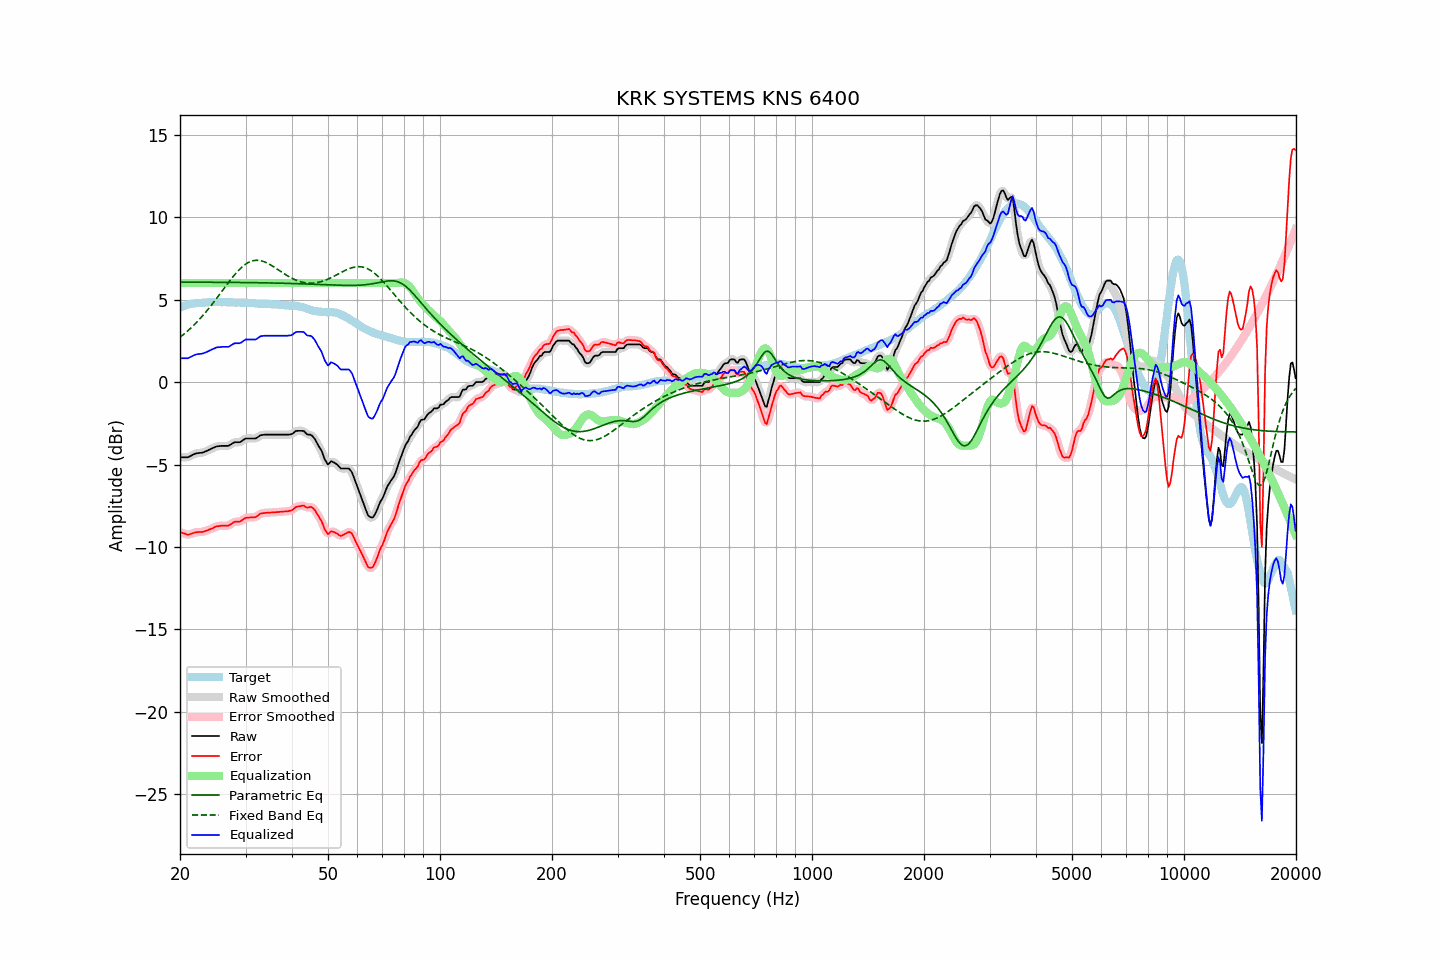

The file beside this chart, header and first rows:
frequency, raw, error, smoothed, error_smoothed, equalization, parametric_eq, fixed_band_eq, equalized_raw, equalized_smoothed, target
20.00, -4.56, -9.09, -4.55, -9.08, 6.00, 6.06, 2.71, 1.44, 1.45, 4.53
20.20, -4.56, -9.13, -4.56, -9.13, 6.00, 6.06, 2.79, 1.44, 1.44, 4.57
20.40, -4.56, -9.16, -4.57, -9.17, 6.00, 6.06, 2.87, 1.44, 1.43, 4.60
20.61, -4.56, -9.19, -4.56, -9.20, 6.00, 6.06, 2.95, 1.44, 1.44, 4.63
20.81, -4.56, -9.23, -4.56, -9.23, 6.00, 6.06, 3.03, 1.44, 1.44, 4.67
21.02, -4.56, -9.27, -4.55, -9.24, 6.00, 6.05, 3.12, 1.44, 1.45, 4.71
21.23, -4.51, -9.23, -4.51, -9.23, 6.00, 6.05, 3.21, 1.49, 1.49, 4.72
21.44, -4.46, -9.20, -4.46, -9.20, 6.00, 6.05, 3.30, 1.54, 1.54, 4.74
21.66, -4.41, -9.17, -4.41, -9.16, 6.00, 6.05, 3.39, 1.59, 1.59, 4.76
21.87, -4.36, -9.13, -4.36, -9.13, 6.00, 6.05, 3.49, 1.64, 1.64, 4.77
22.09, -4.33, -9.11, -4.33, -9.11, 6.00, 6.05, 3.59, 1.67, 1.67, 4.78
22.31, -4.31, -9.09, -4.31, -9.10, 6.00, 6.05, 3.69, 1.69, 1.69, 4.78
22.54, -4.30, -9.09, -4.30, -9.10, 6.00, 6.05, 3.79, 1.70, 1.70, 4.79
22.76, -4.29, -9.09, -4.29, -9.09, 6.00, 6.05, 3.90, 1.71, 1.71, 4.80
22.99, -4.28, -9.08, -4.27, -9.08, 6.00, 6.05, 4.01, 1.72, 1.73, 4.80
23.22, -4.24, -9.05, -4.24, -9.05, 6.00, 6.05, 4.12, 1.76, 1.76, 4.81
23.45, -4.20, -9.02, -4.20, -9.02, 6.00, 6.05, 4.23, 1.80, 1.80, 4.82
23.69, -4.16, -8.99, -4.16, -8.99, 6.00, 6.05, 4.35, 1.84, 1.84, 4.83
23.92, -4.11, -8.95, -4.11, -8.95, 6.00, 6.05, 4.47, 1.89, 1.89, 4.84
24.16, -4.07, -8.92, -4.07, -8.92, 6.00, 6.05, 4.59, 1.93, 1.93, 4.85
24.40, -4.02, -8.88, -4.02, -8.87, 6.00, 6.05, 4.72, 1.98, 1.98, 4.86
24.65, -3.98, -8.83, -3.97, -8.82, 6.00, 6.05, 4.84, 2.02, 2.03, 4.85
24.89, -3.93, -8.78, -3.93, -8.78, 6.00, 6.05, 4.97, 2.07, 2.07, 4.85
25.14, -3.90, -8.74, -3.91, -8.75, 6.00, 6.05, 5.10, 2.10, 2.09, 4.84
25.39, -3.89, -8.73, -3.89, -8.73, 6.00, 6.05, 5.23, 2.11, 2.11, 4.84
25.65, -3.88, -8.72, -3.88, -8.72, 6.00, 6.05, 5.36, 2.12, 2.12, 4.84
25.91, -3.87, -8.70, -3.87, -8.71, 6.00, 6.04, 5.49, 2.13, 2.13, 4.83
26.16, -3.87, -8.71, -3.87, -8.71, 6.00, 6.04, 5.62, 2.13, 2.13, 4.84
26.43, -3.87, -8.71, -3.87, -8.71, 6.00, 6.04, 5.76, 2.13, 2.13, 4.84
26.69, -3.87, -8.71, -3.87, -8.71, 6.00, 6.04, 5.89, 2.13, 2.13, 4.84
26.96, -3.87, -8.71, -3.86, -8.69, 6.00, 6.04, 6.02, 2.13, 2.14, 4.84
27.23, -3.82, -8.66, -3.82, -8.65, 6.00, 6.04, 6.14, 2.18, 2.18, 4.84
27.50, -3.76, -8.59, -3.76, -8.59, 6.00, 6.04, 6.27, 2.24, 2.24, 4.83
27.77, -3.70, -8.52, -3.70, -8.53, 6.00, 6.04, 6.39, 2.30, 2.30, 4.82
28.05, -3.65, -8.47, -3.66, -8.48, 6.00, 6.04, 6.51, 2.35, 2.34, 4.82
28.33, -3.65, -8.46, -3.65, -8.47, 6.00, 6.04, 6.62, 2.35, 2.35, 4.81
28.62, -3.65, -8.47, -3.65, -8.46, 6.00, 6.04, 6.73, 2.35, 2.35, 4.82
28.90, -3.65, -8.47, -3.64, -8.45, 6.00, 6.03, 6.83, 2.35, 2.36, 4.82
29.19, -3.61, -8.41, -3.60, -8.41, 6.00, 6.03, 6.92, 2.39, 2.40, 4.81
29.48, -3.54, -8.35, -3.54, -8.35, 6.00, 6.03, 7.01, 2.46, 2.46, 4.81
29.78, -3.47, -8.28, -3.48, -8.29, 6.00, 6.03, 7.09, 2.53, 2.52, 4.81
30.08, -3.42, -8.23, -3.43, -8.24, 6.00, 6.03, 7.15, 2.58, 2.57, 4.81
30.38, -3.42, -8.22, -3.42, -8.22, 6.00, 6.03, 7.22, 2.58, 2.58, 4.80
30.68, -3.42, -8.22, -3.42, -8.21, 6.00, 6.03, 7.27, 2.58, 2.58, 4.80
30.99, -3.42, -8.20, -3.42, -8.21, 6.00, 6.03, 7.31, 2.58, 2.58, 4.78
31.30, -3.42, -8.20, -3.42, -8.21, 6.00, 6.02, 7.34, 2.58, 2.58, 4.78
31.61, -3.42, -8.20, -3.42, -8.20, 6.00, 6.02, 7.37, 2.58, 2.58, 4.78
31.93, -3.42, -8.19, -3.41, -8.17, 6.00, 6.02, 7.38, 2.58, 2.59, 4.77
32.24, -3.37, -8.12, -3.36, -8.12, 6.00, 6.02, 7.38, 2.63, 2.64, 4.75
32.57, -3.30, -8.05, -3.30, -8.05, 6.00, 6.02, 7.37, 2.70, 2.70, 4.75
32.89, -3.23, -7.98, -3.25, -7.99, 6.00, 6.02, 7.36, 2.77, 2.75, 4.75
33.22, -3.21, -7.96, -3.21, -7.96, 6.00, 6.02, 7.33, 2.79, 2.79, 4.75
33.55, -3.20, -7.94, -3.19, -7.94, 6.00, 6.01, 7.30, 2.80, 2.81, 4.74
33.89, -3.19, -7.93, -3.19, -7.93, 6.00, 6.01, 7.26, 2.81, 2.81, 4.74
34.23, -3.19, -7.93, -3.19, -7.92, 6.00, 6.01, 7.22, 2.81, 2.81, 4.74
34.57, -3.19, -7.91, -3.19, -7.92, 6.00, 6.01, 7.17, 2.81, 2.81, 4.72
34.92, -3.19, -7.91, -3.19, -7.91, 6.00, 6.01, 7.12, 2.81, 2.81, 4.72
35.27, -3.19, -7.91, -3.19, -7.90, 6.00, 6.00, 7.06, 2.81, 2.81, 4.72
35.62, -3.19, -7.89, -3.19, -7.90, 6.00, 6.00, 7.00, 2.81, 2.81, 4.70
35.97, -3.19, -7.89, -3.19, -7.89, 6.00, 6.00, 6.94, 2.81, 2.81, 4.70
... 635 more rows
